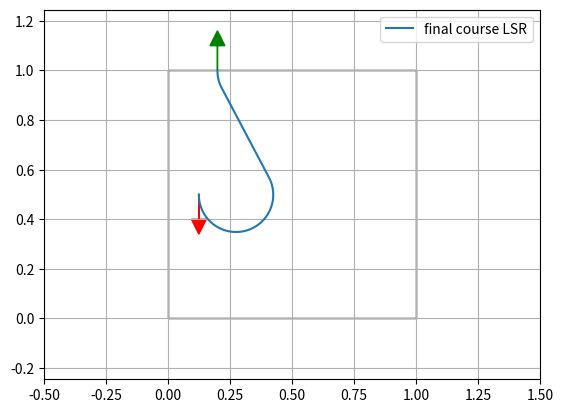

Python code for this plot:
#! /usr/bin/python
# -*- coding: utf-8 -*-
"""

Dubins path planner sample code

[redacted]
[redacted]

License MIT

"""

# global variables
plot_all_dubins_pathes = False # only valid if start is origin


import math
from math import sin, cos, sqrt, atan2, degrees, radians, pi
from numpy import sign

def mod2pi(theta):
    return theta - 2.0 * math.pi * math.floor(theta / 2.0 / math.pi)


def pi_2_pi(angle):
    while(angle >= math.pi):
        angle = angle - 2.0 * math.pi

    while(angle <= -math.pi):
        angle = angle + 2.0 * math.pi

    return angle


def LSL(alpha, beta, d, allow_backwards_on_circle=False):
    sa = math.sin(alpha)
    sb = math.sin(beta)
    ca = math.cos(alpha)
    cb = math.cos(beta)
    c_ab = math.cos(alpha - beta)

    tmp0 = d + sa - sb

    mode = ["L", "S", "L"]
    p_squared = 2 + (d * d) - (2 * c_ab) + (2 * d * (sa - sb))
    if p_squared < 0:
        return None, None, None, mode
    tmp1 = math.atan2((cb - ca), tmp0)
    t = mod2pi(-alpha + tmp1)
    p = math.sqrt(p_squared)
    q = mod2pi(beta - tmp1)
    #  print(math.degrees(t), p, math.degrees(q))

    if allow_backwards_on_circle:
        if t > pi:
            t = t - 2*pi
            mode[0] = "l"
        if q > pi:
            q = q - 2*pi
            mode[2] = "l"

    return t, p, q, mode


def RSR(alpha, beta, d, allow_backwards_on_circle=False):
    sa = math.sin(alpha)
    sb = math.sin(beta)
    ca = math.cos(alpha)
    cb = math.cos(beta)
    c_ab = math.cos(alpha - beta)

    tmp0 = d - sa + sb
    mode = ["R", "S", "R"]
    p_squared = 2 + (d * d) - (2 * c_ab) + (2 * d * (sb - sa))
    if p_squared < 0:
        return None, None, None, mode
    tmp1 = math.atan2((ca - cb), tmp0)
    t = mod2pi(alpha - tmp1)
    p = math.sqrt(p_squared)
    q = mod2pi(-beta + tmp1)
    # print(math.degrees(t), p, math.degrees(q))

    if allow_backwards_on_circle:
        if t > pi:
            t = t - 2*pi
            mode[0] = "r"
        if q > pi:
            q = q - 2*pi
            mode[2] = "r"

    return t, p, q, mode


def LSR(alpha, beta, d, allow_backwards_on_circle=False):
    sa = sin(alpha)
    sb = sin(beta)
    ca = cos(alpha)
    cb = cos(beta)
    c_ab = cos(alpha-beta)

    p_squared = -2 + (d * d) + (2 * c_ab) + (2 * d * (sa + sb))
    mode = ["L", "S", "R"]
    if p_squared < 0:
        return None, None, None, mode
    p = sqrt(p_squared)
    tmp2 = atan2((-ca - cb), (d + sa + sb)) - atan2(-2.0, p)
    t = mod2pi(-alpha + tmp2)
    q = mod2pi(-mod2pi(beta) + tmp2)

    if allow_backwards_on_circle:
        if t > pi:
            t = t - 2*pi
            mode[0] = "l"
        if q > pi:
            q = q - 2*pi
            mode[2] = "r"

    return t, p, q, mode


def RSL(alpha, beta, d, allow_backwards_on_circle=False):
    sa = sin(alpha)
    sb = sin(beta)
    ca = cos(alpha)
    cb = cos(beta)
    c_ab = cos(alpha - beta)

    p_squared = (d * d) - 2 + (2 * c_ab) - (2 * d * (sa + sb))
    mode = ["R", "S", "L"]
    if p_squared < 0:
        return None, None, None, mode
    p = sqrt(p_squared)
    tmp2 = atan2((ca + cb), (d - sa - sb)) - atan2(2.0, p)
    t = mod2pi(alpha - tmp2)
    q = mod2pi(beta - tmp2)

    if allow_backwards_on_circle:
        if t > pi:
            t = t - 2*pi
            mode[0] = "r"
        if q > pi:
            q = q - 2*pi
            mode[2] = "l"

    return t, p, q, mode

def RLR(alpha, beta, d, allow_backwards_on_circle=False):
    sa = math.sin(alpha)
    sb = math.sin(beta)
    ca = math.cos(alpha)
    cb = math.cos(beta)
    c_ab = math.cos(alpha - beta)

    mode = ["R", "L", "R"]
    tmp_rlr = (6.0 - d * d + 2.0 * c_ab + 2.0 * d * (sa - sb)) / 8.0
    if abs(tmp_rlr) > 1.0:
        return None, None, None, mode

    p = mod2pi(2 * math.pi - math.acos(tmp_rlr))
    t = mod2pi(alpha - math.atan2(ca - cb, d - sa + sb) + mod2pi(p / 2.0))
    q = mod2pi(alpha - beta - t + mod2pi(p))

    if allow_backwards_on_circle:
        if t > pi:
            t = t - 2*pi
            mode[0] = "r"
        if p > pi:
            p = p - 2*pi
            mode[1] = "l"
        if q > pi:
            q = q - 2*pi
            mode[2] = "r"

    return t, p, q, mode

def LRL(alpha, beta, d, allow_backwards_on_circle=False):
    sa = math.sin(alpha)
    sb = math.sin(beta)
    ca = math.cos(alpha)
    cb = math.cos(beta)
    c_ab = math.cos(alpha - beta)

    mode = ["L", "R", "L"]
    tmp_lrl = (6. - d * d + 2 * c_ab + 2 * d * (- sa + sb)) / 8.
    if abs(tmp_lrl) > 1:
        return None, None, None, mode
    p = mod2pi(2 * math.pi - math.acos(tmp_lrl))
    t = mod2pi(-alpha - math.atan2(ca - cb, d + sa - sb) + p / 2.)
    q = mod2pi(mod2pi(beta) - alpha - t + mod2pi(p))
    if allow_backwards_on_circle:
        if t > pi:
            t = t - 2*pi
            mode[0] = "l"
        if p > pi:
            p = p - 2*pi
            mode[1] = "r"
        if q > pi:
            q = q - 2*pi
            mode[2] = "l"

    return t, p, q, mode


def dubins_path_planning_from_origin(ex, ey, eyaw, c, allow_backwards_on_circle=False):

    # nomalize
    dx = ex
    dy = ey
    D = sqrt(dx ** 2.0 + dy ** 2.0)
    d = D / c
    # print(dx, dy, D, d)

    theta = mod2pi(atan2(dy, dx))
    alpha = mod2pi(-theta)
    beta = mod2pi(eyaw - theta)
    # print(degrees(theta), degrees(alpha), degrees(beta), d)

    planners = [LSL, RSR, LSR, RSL, RLR, LRL]

    bcost = float("inf")
    bt, bp, bq, bmode = None, None, None, None

    for planner in planners:
        t, p, q, mode = planner(alpha, beta, d, allow_backwards_on_circle)
        if t is None:
            # print("".join(mode) + " cannot generate path")
            continue

        cost = (abs(t) + abs(p) + abs(q)) # cost is either normalized distance or angle in rad
        if bcost > cost:
            bt, bp, bq, bmode = t, p, q, mode
            bcost = cost

        # plot all paths (only correct if start pose is origin)
        if plot_all_dubins_pathes:
            px, py, pyaw = generate_course([t, p, q], mode, c)
            plt.plot(px, py, label="".join(mode))

    # print(bt, math.degrees(bp), math.degrees(bq), bmode)
    px, py, pyaw = generate_course([bt, bp, bq], bmode, c)

    return px, py, pyaw, bmode, bcost


def dubins_path_planning(sx, sy, syaw, ex, ey, eyaw, c, allow_backwards_on_circle=False):
    """
    Dubins path plannner

    input:
        sx x position of start point [m]
        sy y position of start point [m]
        syaw yaw angle of start point [rad]
        ex x position of end point [m]
        ey y position of end point [m]
        eyaw yaw angle of end point [rad]
        c curvature [1/m]

    output:
        px
        py
        pyaw
        mode

    """

    ex = ex - sx
    ey = ey - sy

    lex = math.cos(syaw) * ex + math.sin(syaw) * ey
    ley = - math.sin(syaw) * ex + math.cos(syaw) * ey
    leyaw = eyaw - syaw

    # print(lex,ley,math.degrees(leyaw))

    lpx, lpy, lpyaw, mode, clen = dubins_path_planning_from_origin(
        lex, ley, leyaw, c, allow_backwards_on_circle)

    px = [math.cos(-syaw) * x + math.sin(-syaw) *
          y + sx for x, y in zip(lpx, lpy)]
    py = [- math.sin(-syaw) * x + math.cos(-syaw) *
          y + sy for x, y in zip(lpx, lpy)]
    pyaw = [pi_2_pi(iyaw + syaw) for iyaw in lpyaw]
    #  print(syaw)
    #  pyaw = lpyaw

    #  plt.plot(pyaw, "-r")
    #  plt.plot(lpyaw, "-b")
    #  plt.plot(eyaw, "*r")
    #  plt.plot(syaw, "*b")
    #  plt.show()

    return px, py, pyaw, mode, clen


def generate_course(length, mode, c):
    px=[0.0]
    py=[0.0]
    pyaw=[0.0]

    # length = [t, p, q], mode = ["r","S","l"]

    for m, l in zip(mode, length):
        pd = 0.0
        if m is "S":
            # straight plotting resolution
            d = 1.0 / c /10.0
        else:  # turning couse
            # radial plotting resolution
            d = radians(1.0)

        while pd < abs(l - d*sign(l)):
            # print(pd, l)
            if m is "L":  # left turn forward
                px.append(px[-1] + d * c * cos(pyaw[-1]))
                py.append(py[-1] + d * c * sin(pyaw[-1]))
                pyaw.append(pyaw[-1] + d)
            elif m is "l":  # left turn backwards
                px.append(px[-1] - d * c * cos(pyaw[-1]))
                py.append(py[-1] - d * c * sin(pyaw[-1]))
                pyaw.append(pyaw[-1] - (+d))
            elif m is "S":  # Straight forward
                px.append(px[-1] + d * c * cos(pyaw[-1]))
                py.append(py[-1] + d * c * sin(pyaw[-1]))
                pyaw.append(pyaw[-1])
            elif m is "R":  # right turn forward
                px.append(px[-1] + d * c * cos(pyaw[-1]))
                py.append(py[-1] + d * c * sin(pyaw[-1]))
                pyaw.append(pyaw[-1] - d)
            elif m is "r":  # right turn backwards
                px.append(px[-1] - d * c * cos(pyaw[-1]))
                py.append(py[-1] - d * c * sin(pyaw[-1]))
                pyaw.append(pyaw[-1] - (-d))
            pd += d
        else:
            # difference (|d| < resolution)
            d = l - pd*sign(l)
            if m is "L":  # left turn forward
                px.append(px[-1] + d * c * cos(pyaw[-1]))
                py.append(py[-1] + d * c * sin(pyaw[-1]))
                pyaw.append(pyaw[-1] + d)
            elif m is "l":  # left turn backwards
                d = -d
                px.append(px[-1] - d * c * cos(pyaw[-1]))
                py.append(py[-1] - d * c * sin(pyaw[-1]))
                pyaw.append(pyaw[-1] - (+d))
            elif m is "S":  # Straight forward
                px.append(px[-1] + d * c * cos(pyaw[-1]))
                py.append(py[-1] + d * c * sin(pyaw[-1]))
                pyaw.append(pyaw[-1])
            elif m is "R":  # right turn forward
                px.append(px[-1] + d * c * cos(pyaw[-1]))
                py.append(py[-1] + d * c * sin(pyaw[-1]))
                pyaw.append(pyaw[-1] - d)
            elif m is "r":  # right turn backwards
                d = -d
                px.append(px[-1] - d * c * cos(pyaw[-1]))
                py.append(py[-1] - d * c * sin(pyaw[-1]))
                pyaw.append(pyaw[-1] - (-d))
            pd += d

    return px, py, pyaw


def plot_arrow(x, y, yaw, length=0.1, width=0.06, fc="k", ec="k"):
    """
    Plot arrow
    """
    import matplotlib.pyplot as plt

    if not isinstance(x, float):
        for (ix, iy, iyaw) in zip(x, y, yaw):
            plot_arrow(ix, iy, iyaw)
    else:
        plt.arrow(x, y, length * math.cos(yaw), length * math.sin(yaw),
                  fc=fc, ec=ec, head_width=width, head_length=width)
        plt.plot(x, y)


if __name__ == '__main__':
    print("Dubins path planner sample start!!")
    import matplotlib.pyplot as plt
    import matplotlib.patches as patches

    parking_space = 1
    start_x = (parking_space-1.0)/4.0+1.0/8.0  # [m]
    start_y = 0.5  # [m]
    start_yaw = math.radians(-90)  # [rad]

    end_x = 0.2  # [m]
    end_y = 1.0  # [m]
    end_yaw = math.radians(90.0)  # [rad]

    curvature = 0.15

    allow_backwards_on_circle = False

    px, py, pyaw, mode, clen = dubins_path_planning(start_x, start_y, start_yaw,
                                                    end_x, end_y, end_yaw, curvature, allow_backwards_on_circle)

    fig, ax = plt.subplots(1)

    plt.plot(px, py, label="final course " + "".join(mode))

    # plotting
    plot_arrow(start_x, start_y, start_yaw, 0.1, 0.06, fc="r", ec="r")
    plot_arrow(end_x, end_y, end_yaw, 0.1, 0.06, fc="g", ec="g")

#    for (ix, iy, iyaw) in zip(px, py, pyaw):
#        plot_arrow(ix, iy, iyaw, fc="b")

    # patches.Rectangle((0.0,0.0),1.0,1.0,fill=False)
    ax.add_patch( patches.Rectangle( (0.0, 0.0), 1.0, 1.0, fill=False ))
    plt.legend()
    plt.grid(True)
    plt.axis("equal")
    plt.xlim([-0.5,1.5])
    plt.ylim([-0.5,1.5])

    plt.show()
